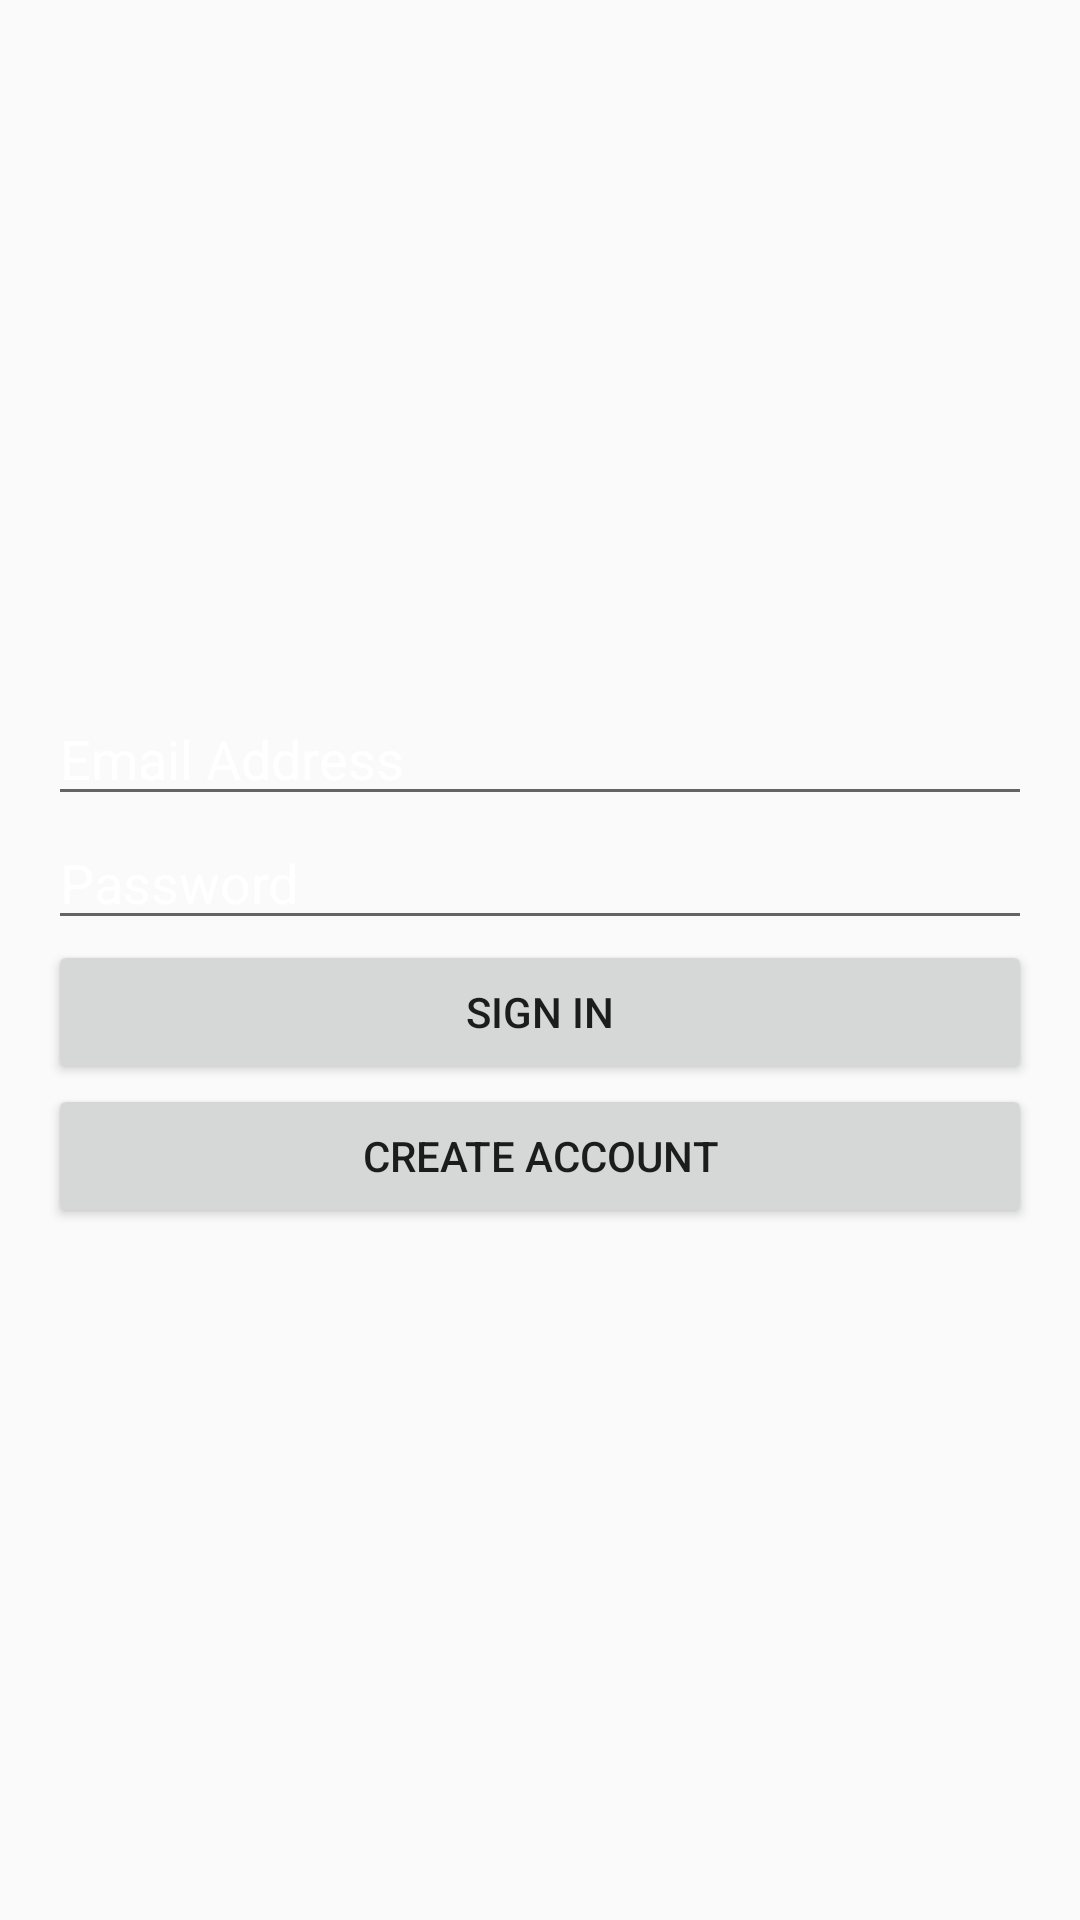

Android layout source for this screen:
<!-- AndroidManifest.xml: application theme AppTheme -->
<!-- res/layout/emailpassword_activity.xml -->
<?xml version="1.0" encoding="utf-8"?>
<LinearLayout xmlns:android="http://schemas.android.com/apk/res/android"
			  android:layout_width="match_parent"
			  android:layout_height="match_parent"
			  android:background="@mipmap/background_media"
			  android:orientation="vertical">


	<RelativeLayout
		android:layout_width="fill_parent"
		android:layout_height="0dp"
		android:layout_weight="1"
		android:gravity="center_vertical">

		<LinearLayout
			android:id="@+id/email_password_fields"
			android:layout_width="fill_parent"
			android:layout_height="wrap_content"
			android:orientation="vertical"
			android:paddingLeft="16dp"
			android:paddingRight="16dp">

			<EditText
				android:id="@+id/field_email"
				android:layout_width="match_parent"
				android:layout_height="wrap_content"
				android:layout_weight="1"
				android:hint="Email Address"
				android:inputType="textEmailAddress"
				android:textColor="@android:color/white"
				android:textColorHint="@android:color/white"/>

			<EditText
				android:id="@+id/field_password"
				android:layout_width="match_parent"
				android:layout_height="wrap_content"
				android:layout_weight="1"
				android:hint="Password"
				android:inputType="textPassword"
				android:textColor="@android:color/white"
				android:textColorHint="@android:color/white"/>
		</LinearLayout>

		<LinearLayout
			android:id="@+id/email_password_buttons"
			android:layout_width="fill_parent"
			android:layout_height="wrap_content"
			android:layout_below="@+id/email_password_fields"
			android:orientation="vertical"
			android:paddingLeft="16dp"
			android:paddingRight="16dp">

			<Button
				android:id="@+id/email_sign_in_button"
				android:layout_width="match_parent"
				android:layout_height="wrap_content"
				android:layout_weight="1"
				android:text="Sign in"/>

			<Button
				android:id="@+id/email_create_account_button"
				android:layout_width="match_parent"
				android:layout_height="wrap_content"
				android:layout_weight="1"
				android:text="Create Account"/>
		</LinearLayout>

		<LinearLayout
			android:id="@+id/signed_in_buttons"
			android:layout_width="fill_parent"
			android:layout_height="wrap_content"
			android:layout_centerInParent="true"
			android:orientation="horizontal"
			android:paddingLeft="16dp"
			android:paddingRight="16dp"
			android:visibility="gone"
			android:weightSum="2.0">

			<Button
				android:id="@+id/sign_out_button"
				android:layout_width="0dp"
				android:layout_height="wrap_content"
				android:layout_weight="1.0"
				android:text="Sign Out"/>

			<Button
				android:id="@+id/verify_email_button"
				android:layout_width="0dp"
				android:layout_height="wrap_content"
				android:layout_weight="1.0"
				android:text="verify email"/>

		</LinearLayout>

	</RelativeLayout>

</LinearLayout>
<!-- resources referenced by this layout -->
<resources>
  <style name="AppTheme" parent="Theme.AppCompat.Light.DarkActionBar">
          
          <item name="colorPrimary">@color/colorPrimary</item>
          <item name="colorPrimaryDark">@color/colorPrimaryDark</item>
          <item name="colorAccent">@color/colorAccent</item>
      </style>
  <color name="colorPrimary">#3F51B5</color>
  <color name="colorPrimaryDark">#303F9F</color>
  <color name="colorAccent">#FF4081</color>
</resources>
